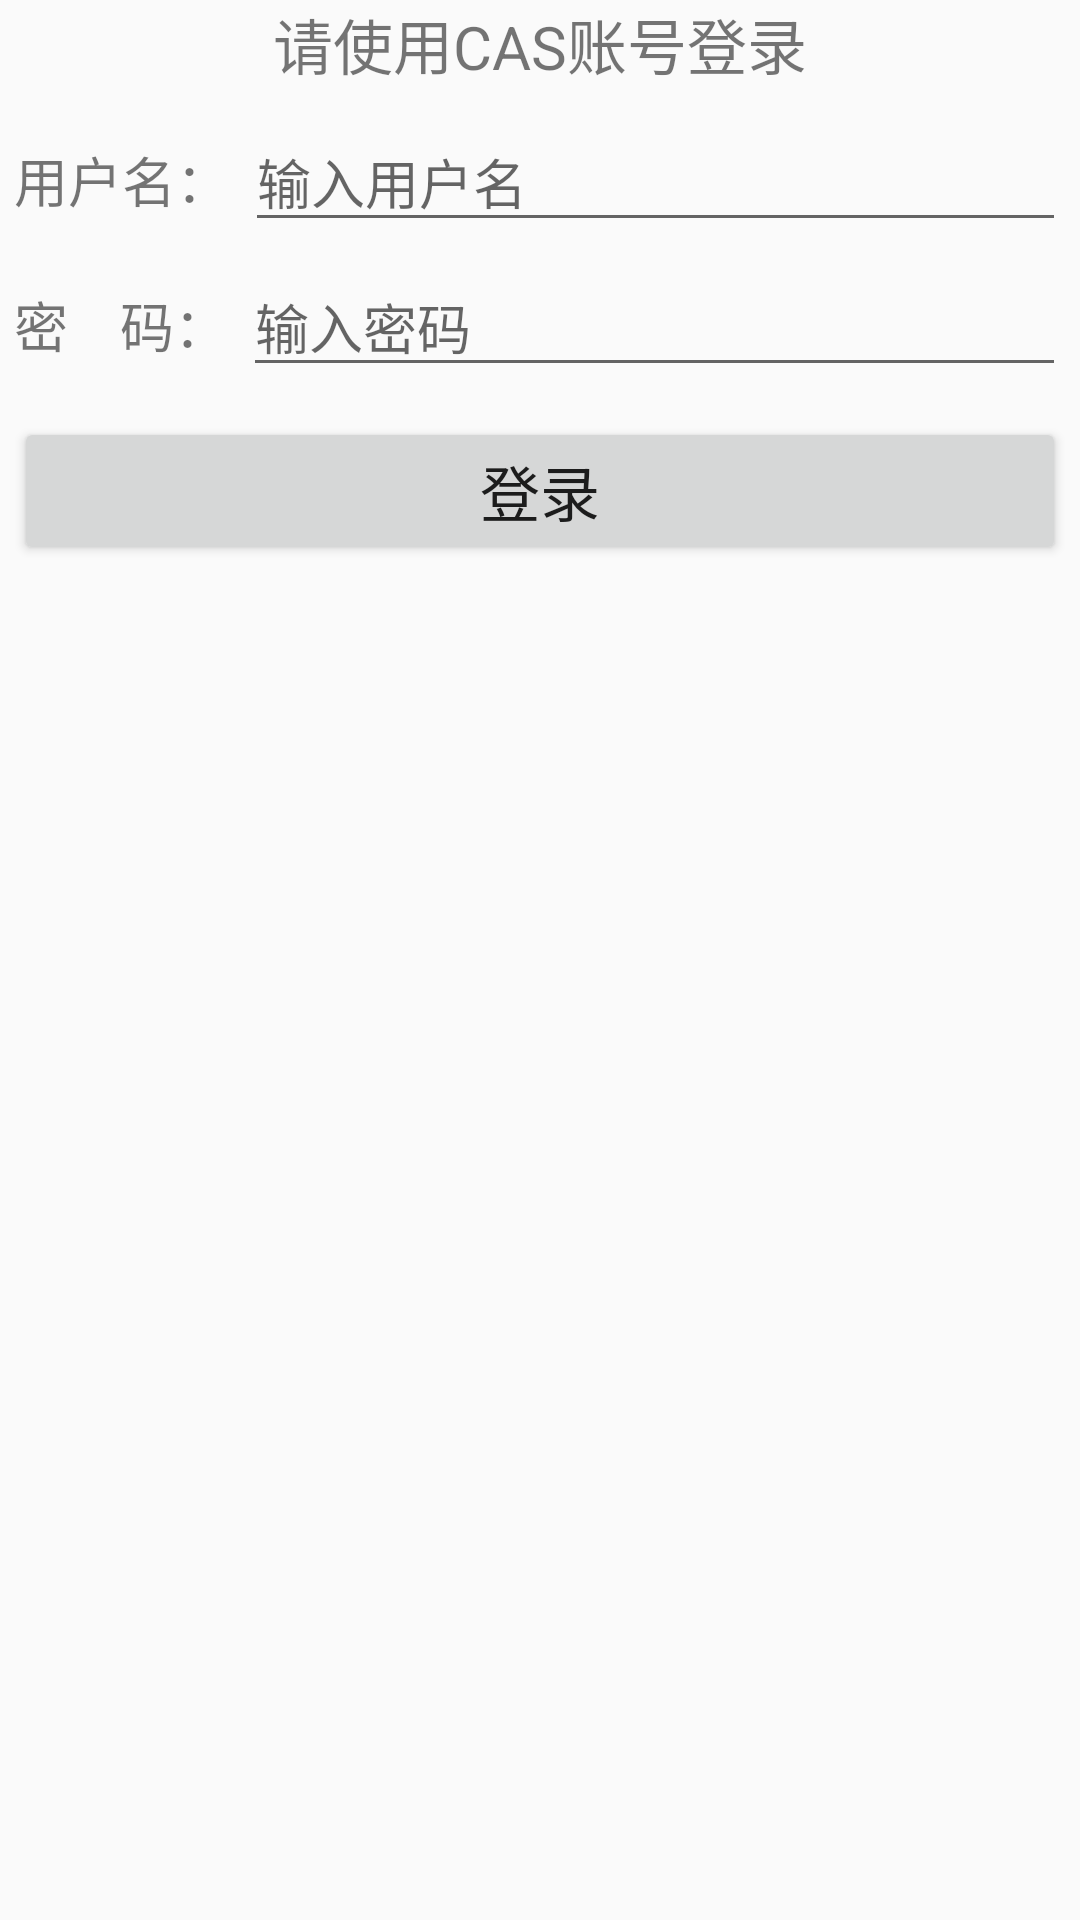

Reconstruct the res/layout file that produces this screen, plus the resources it refers to.
<!-- AndroidManifest.xml: application theme AppTheme -->
<!-- res/layout/activity_login.xml -->
<?xml version="1.0" encoding="utf-8"?>
<LinearLayout
        xmlns:android="http://schemas.android.com/apk/res/android"
        xmlns:tools="http://schemas.android.com/tools"
        android:layout_width="match_parent"
        android:layout_height="match_parent"
        android:orientation="vertical"
        android:paddingLeft="@dimen/activity_horizontal_margin"
        android:paddingRight="@dimen/activity_horizontal_margin"
        android:paddingTop="@dimen/activity_vertical_margin"
        android:paddingBottom="@dimen/activity_vertical_margin"
        tools:context="com.casandroidclient.LoginActivity">

    <TextView
            android:layout_width="match_parent"
            android:layout_height="wrap_content"
            android:gravity="center_horizontal"
            android:text="请使用CAS账号登录"
            android:textSize="20sp" />

    <LinearLayout
            android:layout_width="match_parent"
            android:layout_height="wrap_content"
            android:layout_marginLeft="5dp"
            android:layout_marginRight="5dp"
            android:layout_marginTop="8dp"
            android:orientation="horizontal" >

        <TextView
                android:layout_width="wrap_content"
                android:layout_height="wrap_content"
                android:layout_marginRight="5dp"
                android:text="用户名："
                android:textSize="18sp" />

        <EditText
                android:id="@+id/userName"
                android:layout_width="match_parent"
                android:layout_height="wrap_content"
                android:hint="输入用户名"
                android:singleLine="true"
                android:textSize="18sp" />
    </LinearLayout>

    <LinearLayout
            android:layout_width="match_parent"
            android:layout_height="wrap_content"
            android:layout_marginLeft="5dp"
            android:layout_marginRight="5dp"
            android:layout_marginTop="5dp"
            android:orientation="horizontal" >

        <TextView
                android:layout_width="wrap_content"
                android:layout_height="wrap_content"
                android:layout_marginRight="5dp"
                android:text="密    码："
                android:textSize="18sp" />

        <EditText
                android:id="@+id/password"
                android:layout_width="match_parent"
                android:layout_height="wrap_content"
                android:ellipsize="start"
                android:hint="输入密码"
                android:inputType="textPassword"
                android:singleLine="true"
                android:textSize="18sp" />
    </LinearLayout>

    <Button
            android:id="@+id/login"
            android:layout_width="match_parent"
            android:layout_height="wrap_content"
            android:layout_marginLeft="5dp"
            android:layout_marginRight="5dp"
            android:layout_marginTop="10dp"
            android:gravity="center"
            android:text="登录"
            android:textSize="20sp" />
</LinearLayout >
<!-- resources referenced by this layout -->
<resources>
  <style name="AppTheme" parent="Theme.AppCompat.Light.DarkActionBar">
          
          <item name="colorPrimary">@color/colorPrimary</item>
          <item name="colorPrimaryDark">@color/colorPrimaryDark</item>
          <item name="colorAccent">@color/colorAccent</item>
      </style>
  <!-- not gathered from this repository: default colours our renderer supplied (Android Studio template values) -->
  <color name="colorPrimary">#FF6200EE</color>
  <color name="colorPrimaryDark">#FF3700B3</color>
  <color name="colorAccent">#FF03DAC5</color>
</resources>
